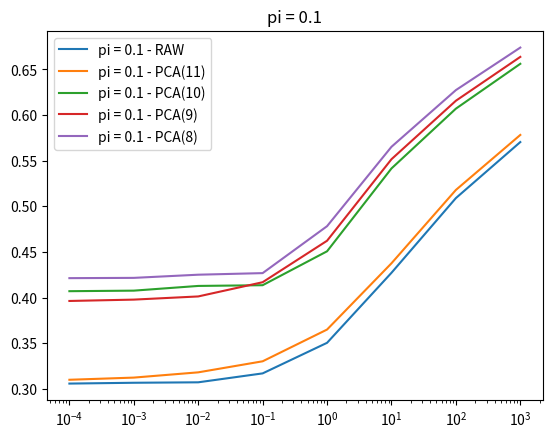

This figure's Python source: (Note: this script raises an exception after producing the figure.)
import matplotlib.pyplot as plt

a12_1 = [0.305952380952381, 0.3068452380952381, 0.30734126984126986, 0.3171130952380953, 0.35059523809523807, 0.427281746031746, 0.5090986394557823, 0.5704613095238096]
a12_2 = [0.12003968253968254, 0.11894841269841269, 0.1189814814814815, 0.12013888888888888, 0.1255952380952381, 0.14229497354497356, 0.18707482993197277, 0.26225198412698414]
a12_3 = [0.3466269841269842, 0.34930555555555554, 0.35211640211640216, 0.3571924603174604, 0.3796428571428572, 0.4575727513227514, 0.5350623582766441, 0.5931795634920636]

a11_1 = [0.31011904761904757, 0.3125, 0.31825396825396823, 0.33035714285714285, 0.36511904761904757, 0.43769841269841275, 0.5180272108843538, 0.5782738095238096 ]
a11_2 = [0.11904761904761904, 0.11875, 0.11957671957671957, 0.12207341269841271, 0.12662698412698414, 0.14341931216931217, 0.1891156462585034, 0.26560019841269844 ] 
a11_3 = [0.33571428571428574, 0.3396825396825397, 0.34305555555555556, 0.3550595238095238, 0.3896031746031747, 0.45674603174603184, 0.5343537414965986, 0.5925595238095238]

a10_1 = [ 0.40714285714285714, 0.40773809523809523, 0.41289682539682543, 0.4136904761904762, 0.45083333333333336, 0.5415674603174604, 0.6070578231292517, 0.6561755952380952 ]
a10_2 = [ 0.16825396825396827, 0.16795634920634922, 0.16792328042328042, 0.16929563492063493, 0.17182539682539683, 0.18373015873015874, 0.2242063492063492, 0.2833333333333333 ]
a10_3 = [ 0.46349206349206357, 0.464186507936508, 0.4671296296296297, 0.4721230158730159, 0.49916666666666676, 0.5609457671957673, 0.6236678004535148, 0.6707093253968254 ]

a9_1 = [ 0.39642857142857135, 0.3979166666666666, 0.4013888888888889, 0.4169642857142857, 0.46238095238095245, 0.551686507936508, 0.6157312925170069, 0.6637648809523808 ]
a9_2 = [ 0.18492063492063493, 0.18492063492063493, 0.18472222222222223, 0.18531746031746033, 0.18611111111111112, 0.1966931216931217, 0.2371031746031746, 0.3125496031746032 ]
a9_3 = [ 0.5450396825396826, 0.5462301587301588, 0.5486111111111113, 0.5543650793650795, 0.5638492063492064, 0.616931216931217, 0.6716553287981859, 0.7126984126984127 ]

a8_1 = [ 0.4214285714285715, 0.42172619047619053, 0.4251984126984127, 0.42693452380952385, 0.4783333333333333, 0.5652777777777778, 0.6273809523809524, 0.6739583333333333 ]
a8_2 = [ 0.19067460317460316, 0.19067460317460316, 0.19107142857142856, 0.19171626984126983, 0.19341269841269842, 0.20181878306878306, 0.24141156462585034, 0.31522817460317465 ]
a8_3 = [ 0.555952380952381, 0.555952380952381, 0.5599867724867725, 0.5632440476190477, 0.5751984126984128, 0.631415343915344, 0.6840702947845806, 0.7235615079365081 ]
lambdas = [1e-4, 1e-3, 1e-2, 1e-1, 1, 10, 100, 1000]

plt.figure()
plt.xscale('log')
plt.title("pi = 0.1")
plt.plot(lambdas, a12_1, label="pi = 0.1 - RAW")
plt.plot(lambdas, a11_1, label="pi = 0.1 - PCA(11)")
plt.plot(lambdas, a10_1, label="pi = 0.1 - PCA(10)")
plt.plot(lambdas, a9_1, label="pi = 0.1 - PCA(9)")
plt.plot(lambdas, a8_1, label="pi = 0.1 - PCA(8)")
plt.legend()
plt.savefig("plots/LR/pi01")

plt.figure()
plt.xscale('log')
plt.title("pi = 0.5")
plt.plot(lambdas, a12_2, label="pi = 0.5 - RAW")
plt.plot(lambdas, a11_2, label="pi = 0.5 - PCA(11)")
plt.plot(lambdas, a10_2, label="pi = 0.5 - PCA(10)")
plt.plot(lambdas, a9_2, label="pi = 0.5 - PCA(9)")
plt.plot(lambdas, a8_2, label="pi = 0.5 - PCA(8)")
plt.legend()
plt.savefig("plots/LR/pi05")

plt.figure()
plt.xscale('log')
plt.title("pi = 0.9")
plt.plot(lambdas, a12_3, label="pi = 0.9 - RAW")
plt.plot(lambdas, a11_3, label="pi = 0.9 - PCA(11)")
plt.plot(lambdas, a10_3, label="pi = 0.9 - PCA(10)")
plt.plot(lambdas, a9_3, label="pi = 0.9 - PCA(9)")
plt.plot(lambdas, a8_3, label="pi = 0.9 - PCA(8)")
plt.legend()
plt.savefig("plots/LR/pi09")

plt.savefig("plots/LR/ALL")